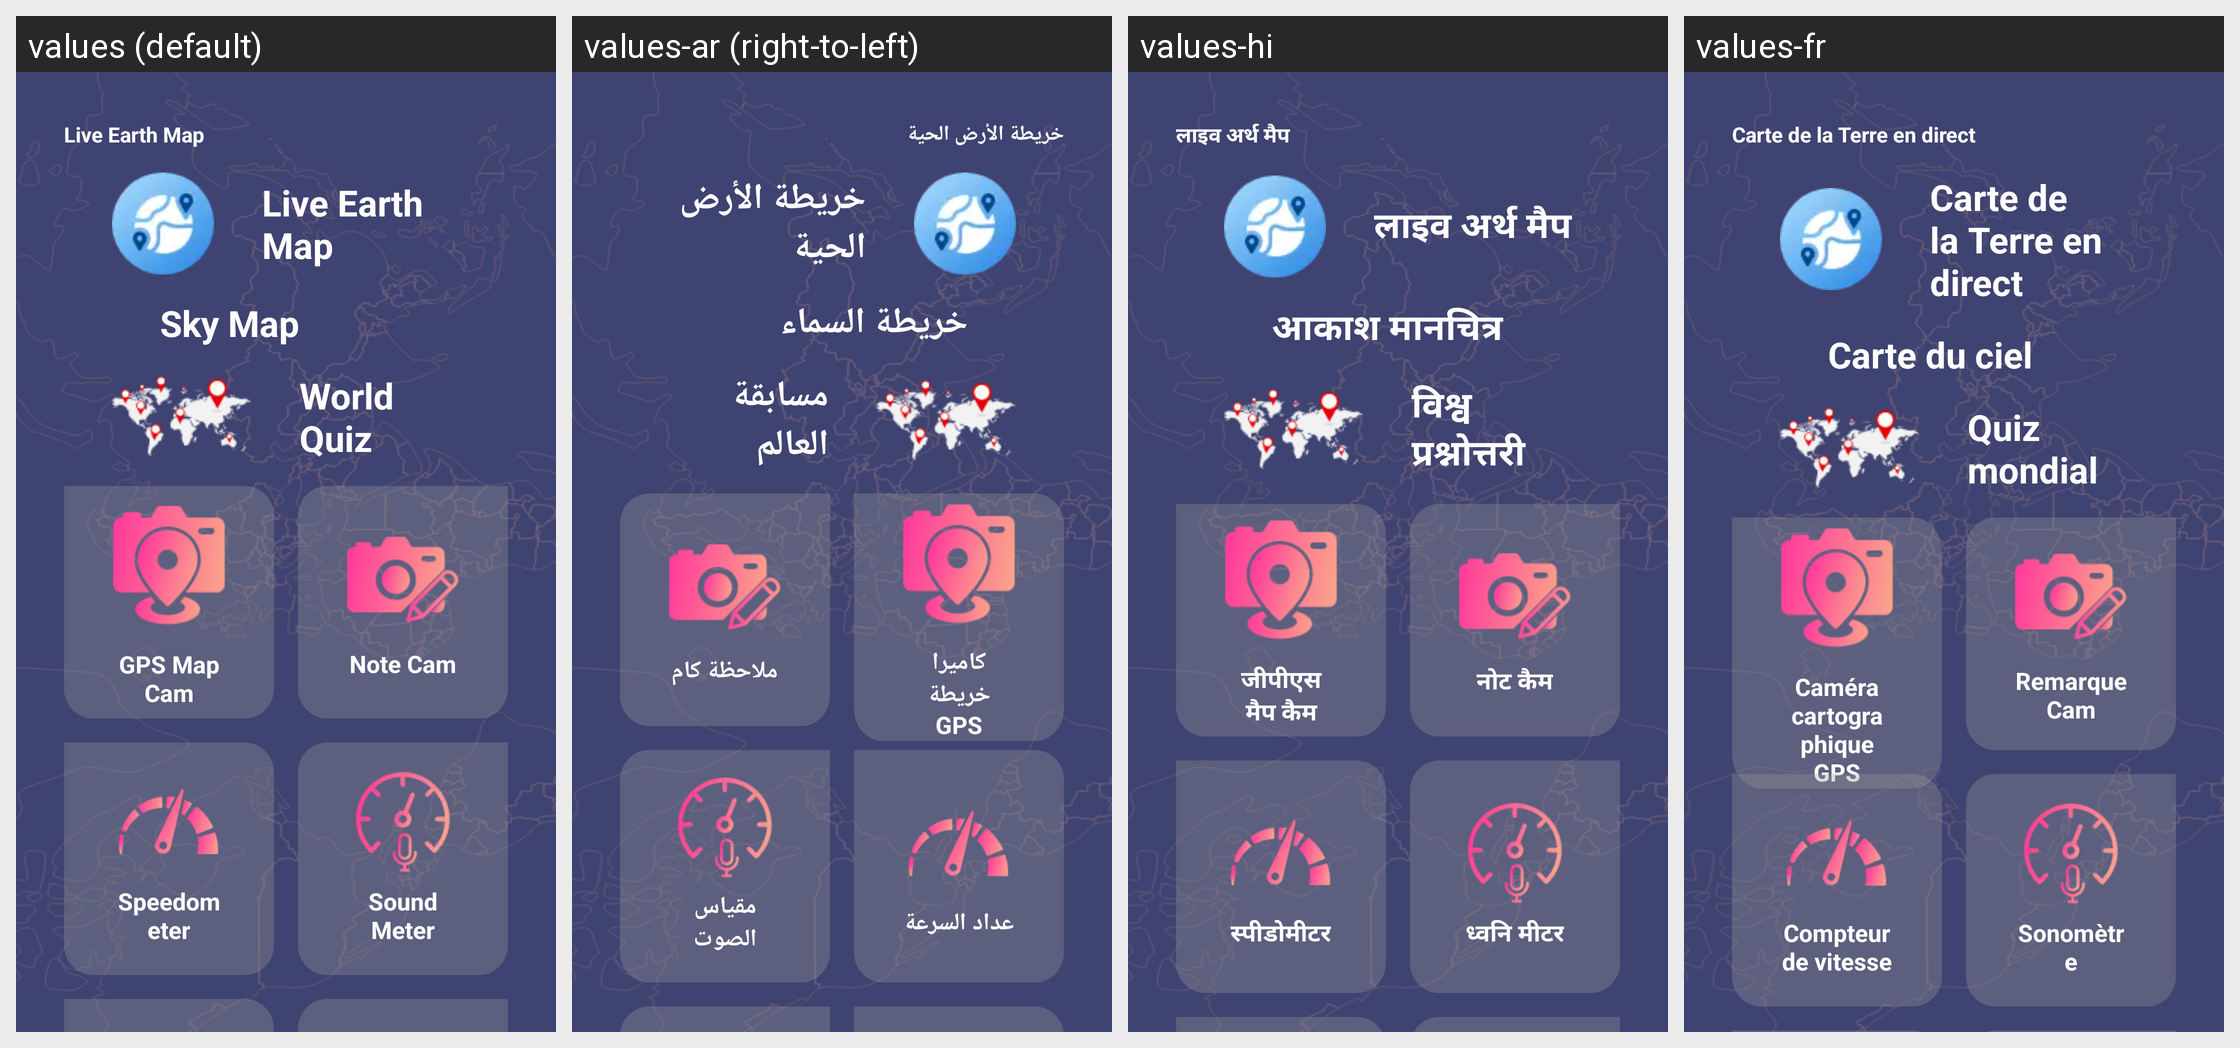

Strings drawn on this Android screen and how each of the app's shown locales translates them:
Android screen res/layout/activity_main_seconde_design.xml rendered under 4 locales, left to right: values (default), values-ar (right-to-left), values-hi, values-fr. Device: Nexus 5 (rendered at 1080×1920; each locale shown at half size, 540×960, under a caption strip naming it); theme Theme.AppCompat.NoActionBar.
Other locales in the repository, not shown: values-de, values-es, values-ko, values-tr.
Strings drawn on this screen, with the default value and each locale's value (text and hints the layout hard-codes, and strings that could not be matched under every locale, appear in the picture but are not listed):

live_earth_map
  values: Live Earth Map
  values-ar: خريطة الأرض الحية
  values-hi: लाइव अर्थ मैप
  values-fr: Carte de la Terre en direct

sky_map
  values: Sky Map
  values-ar: خريطة السماء
  values-hi: आकाश मानचित्र
  values-fr: Carte du ciel

world_quiz
  values: World Quiz
  values-ar: مسابقة العالم
  values-hi: विश्व प्रश्नोत्तरी
  values-fr: Quiz mondial

gps_map_nmap
  values: GPS Map Cam
  values-ar: كاميرا خريطة GPS
  values-hi: जीपीएस मैप कैम
  values-fr: Caméra cartographique GPS

note_cam
  values: Note Cam
  values-ar: ملاحظة كام
  values-hi: नोट कैम
  values-fr: Remarque Cam

speedometer
  values: Speedometer
  values-ar: عداد السرعة
  values-hi: स्पीडोमीटर
  values-fr: Compteur de vitesse

noise_detector
  values: Sound Meter
  values-ar: مقياس الصوت
  values-hi: ध्वनि मीटर
  values-fr: Sonomètre
